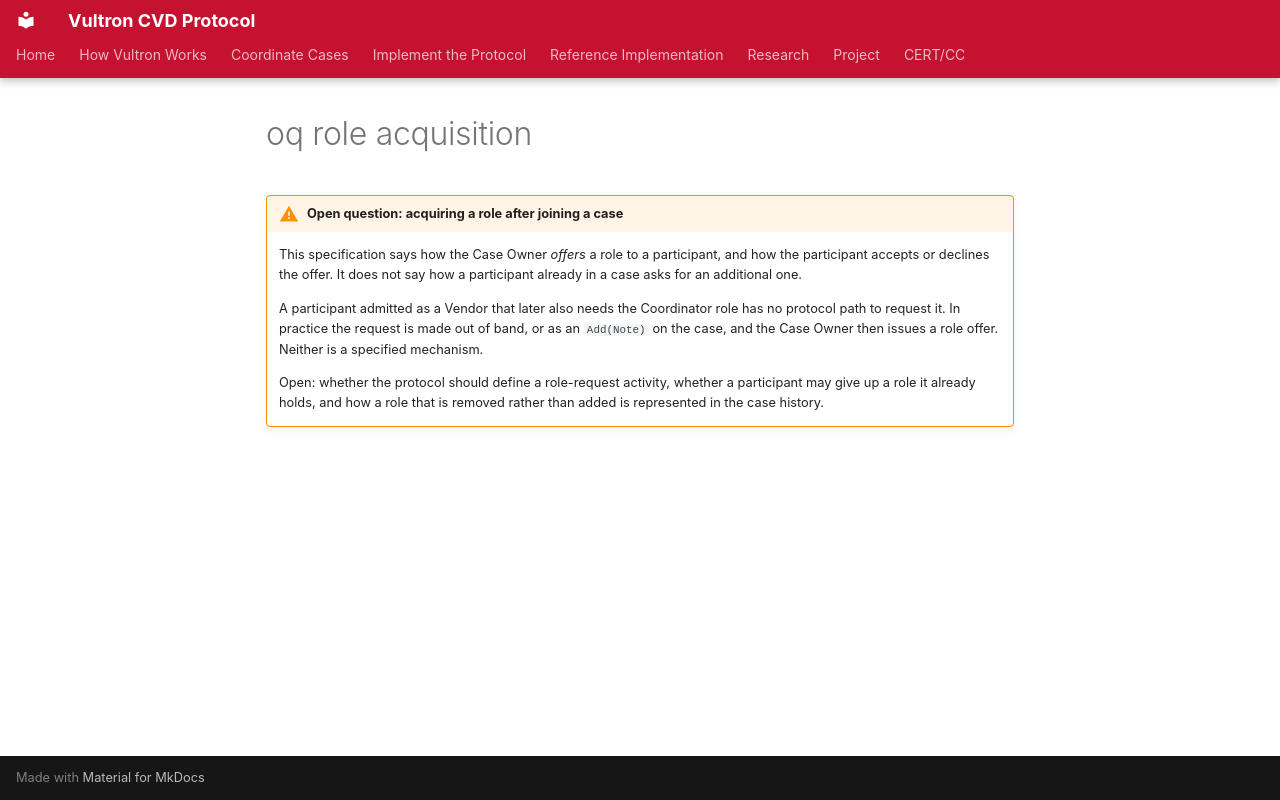

repository: CERTCC/Vultron · page: reference/vultron-spec/_oq-role-acquisition/index.html · generator: mkdocs

!!! warning "Open question: acquiring a role after joining a case"
    This specification says how the Case Owner *offers* a role to a participant, and how the participant accepts or declines the offer.
    It does not say how a participant already in a case asks for an additional one.

    A participant admitted as a Vendor that later also needs the Coordinator role has no protocol path to request it.
    In practice the request is made out of band, or as an `Add(Note)` on the case, and the Case Owner then issues a role offer.
    Neither is a specified mechanism.

    Open: whether the protocol should define a role-request activity, whether a participant may give up a role it already holds, and how a role that is removed rather than added is represented in the case history.
